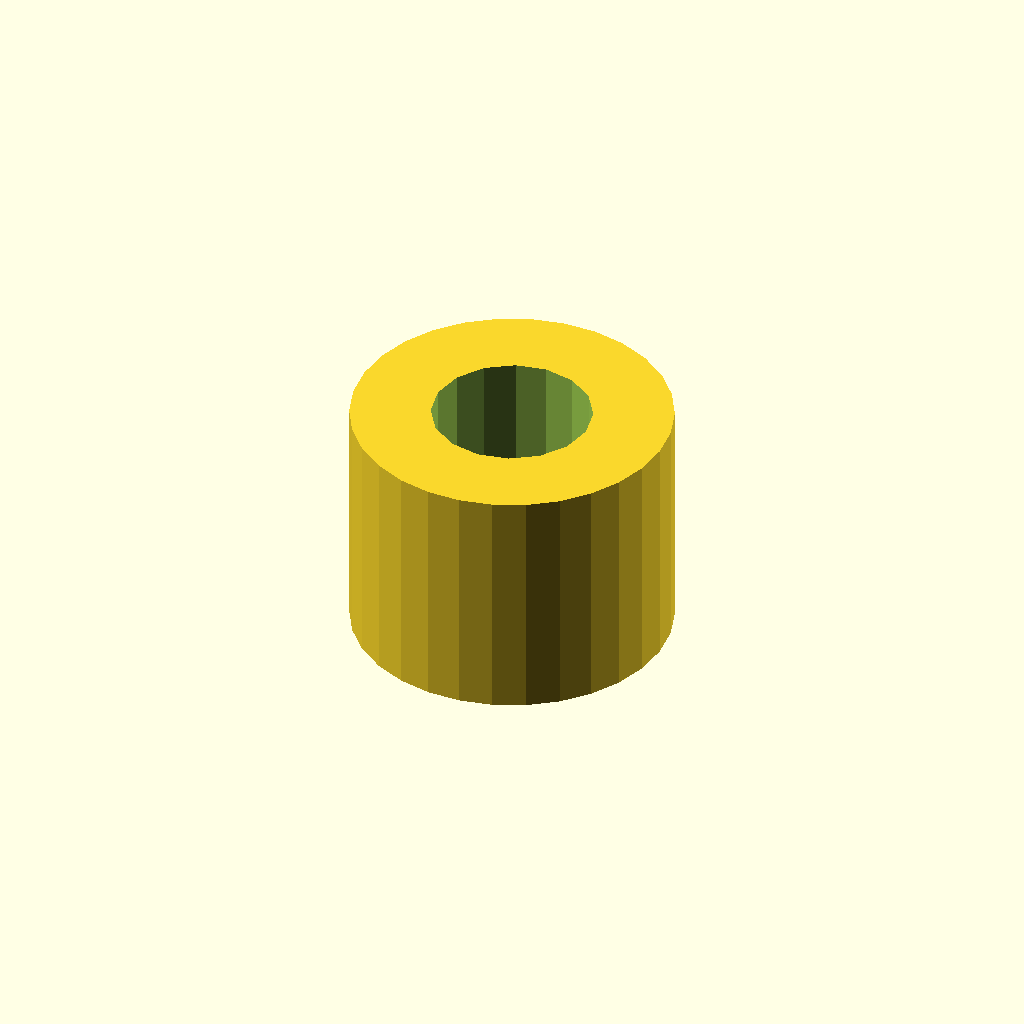
Cell 1 — every parameter at its default value.
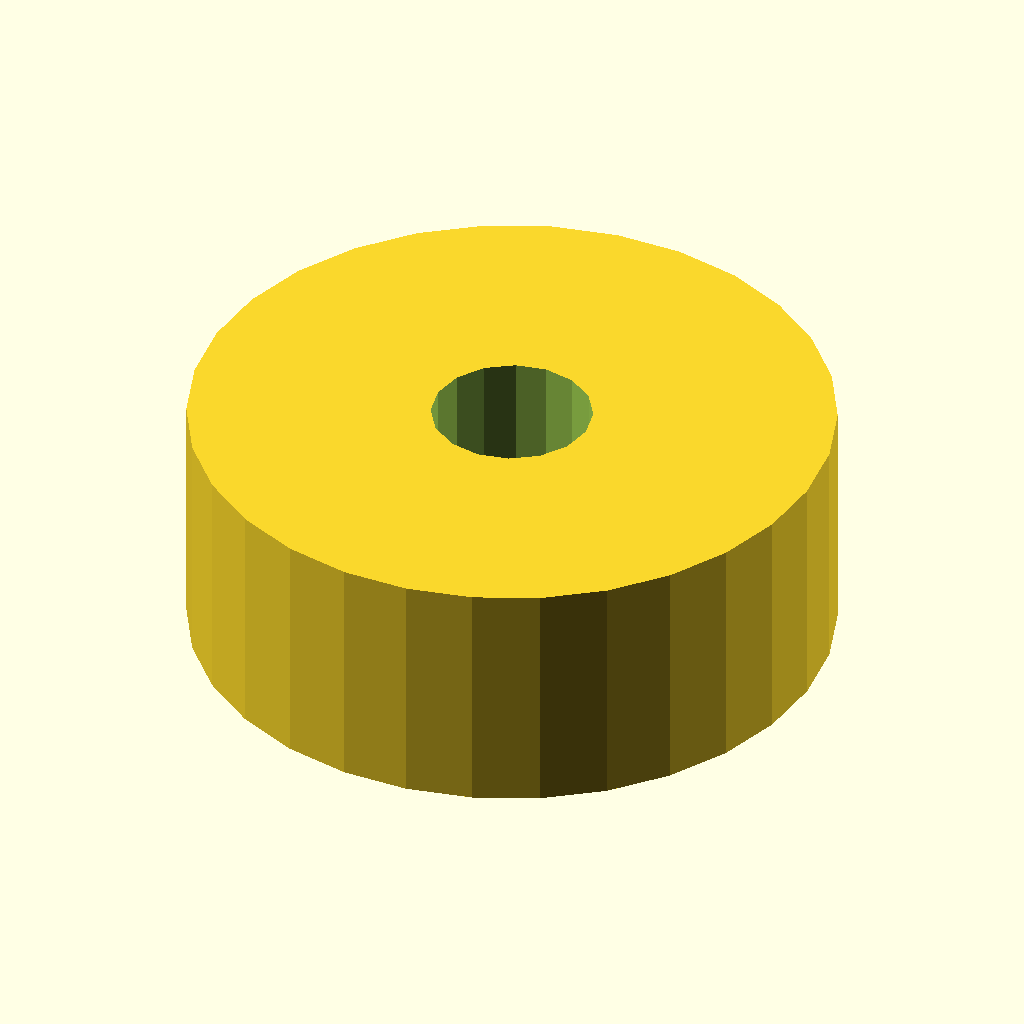
Cell 2: the same model with cylinder_outer_diameter = 40.
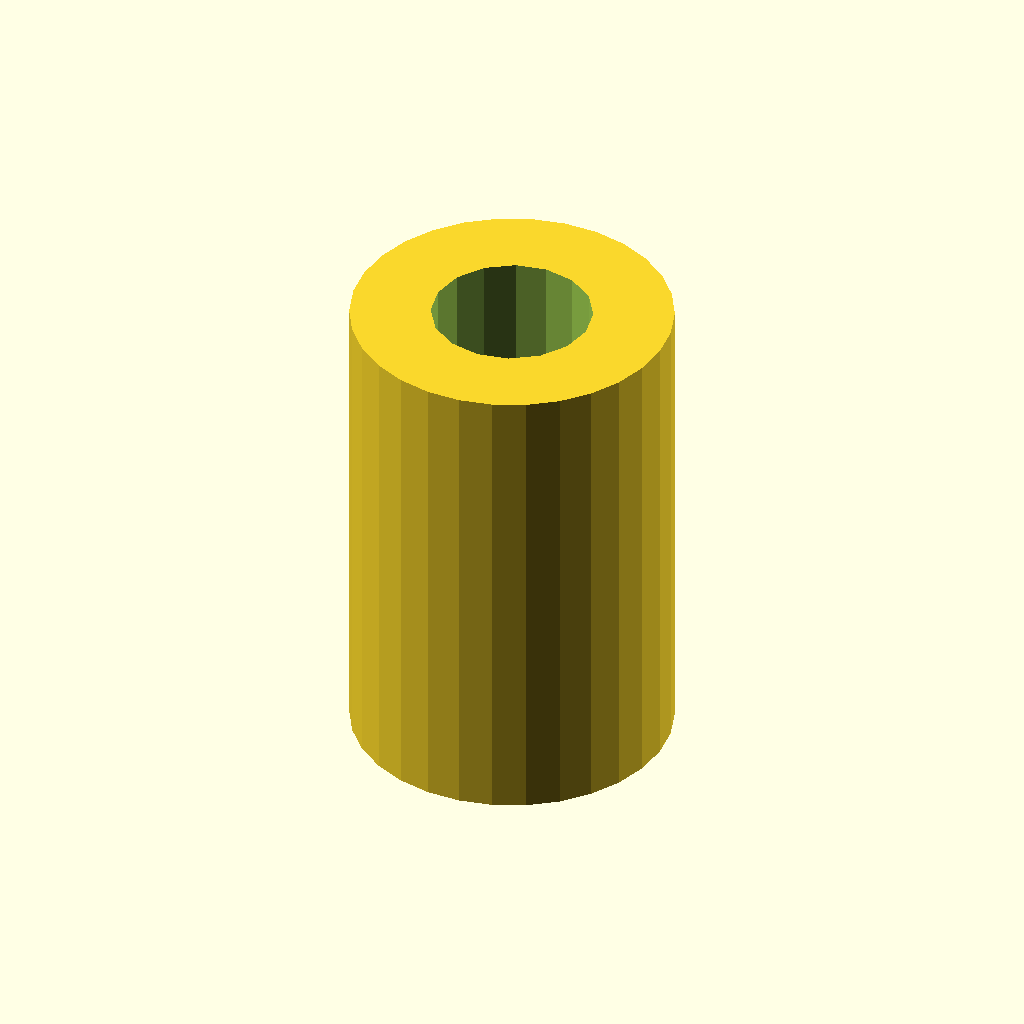
Cell 3 — cylinder_height set to 30, the other parameters unchanged.
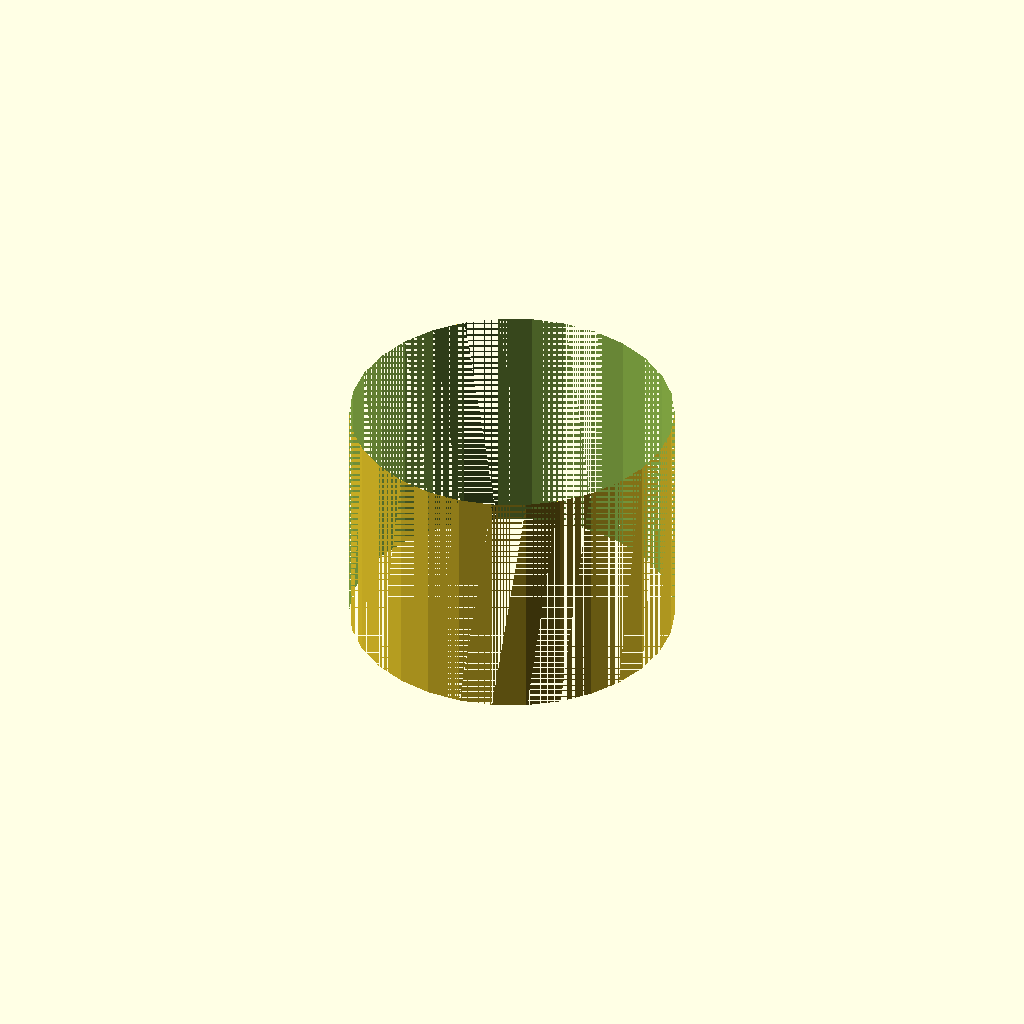
Cell 4: cylinder_inner_diameter = 20 (everything else at default).
One fixed orthographic camera (rotation 55°, 0°, 25°; colour scheme Cornfield) for every cell.
OpenSCAD source file deepcad_8037/0007/00071767/output_2/00071767.scad:

// Parameters for the cylindrical component
cylinder_outer_diameter = 20; // Outer diameter of the cylinder
cylinder_height = 15;        // Height of the cylinder (reduced to match the original model)
cylinder_inner_diameter = 10; // Inner diameter (hollow center)

// Function to create the cylindrical component
module cylindrical_component() {
    difference() {
        // Outer cylinder with uniform diameter (no tapering)
        cylinder(d=cylinder_outer_diameter, h=cylinder_height, center=true);
        // Inner hollow cylinder
        cylinder(d=cylinder_inner_diameter, h=cylinder_height + 1, center=true);
    }
}

// Assembly of the model
translate([0, 0, 0]) {
    cylindrical_component();
}
Parameter table extracted from the source (name, type, default, range or options):
cylinder_outer_diameter: number, default 20
cylinder_height: number, default 15
cylinder_inner_diameter: number, default 10
